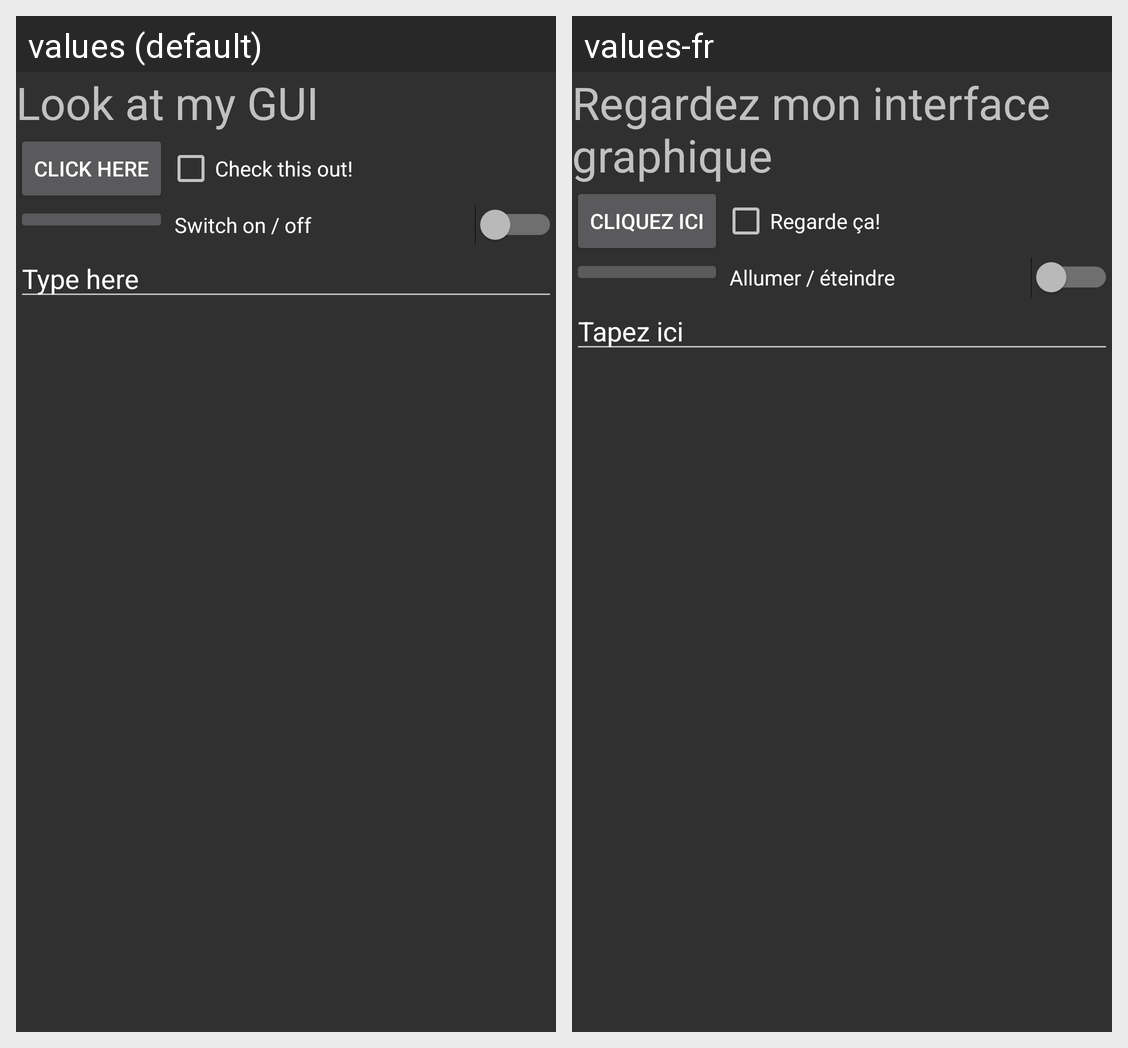

The same Android screen rendered under two of its app's locales, left to right. List the strings drawn on it with the default value and each locale's translation.
Android screen res/layout/activity_main_grid.xml rendered under 2 locales, left to right: values (default), values-fr. Device: Nexus 5 (rendered at 1080×1920; each locale shown at half size, 540×960, under a caption strip naming it); theme AppTheme.
Strings drawn on this screen, with the default value and each locale's value (text and hints the layout hard-codes, and strings that could not be matched under every locale, appear in the picture but are not listed):

titleText
  values: Look at my GUI
  values-fr: Regardez mon interface graphique

button2Text
  values: Click here
  values-fr: Cliquez ici

checkboxText
  values: Check this out!
  values-fr: Regarde ça!

switchText
  values: Switch on / off
  values-fr: Allumer / éteindre

editText
  values: Type here
  values-fr: Tapez ici
